Labelled photos from "data", an image-classification folder in gabrielaiji/deep_learning. The possible labels are: acier, combat, dragon, eau, feu, glace, insecte, normal, plante, poison, psy, roche, sol, spectre, tenebres, électrique.

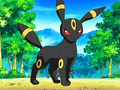
Label: tenebres

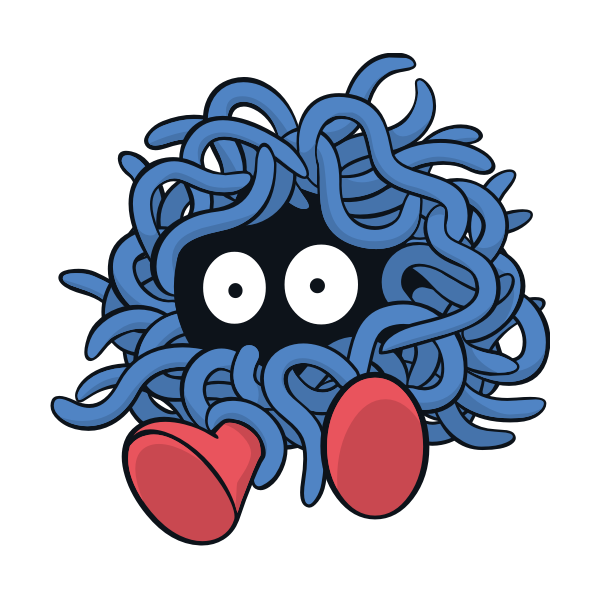
Label: plante

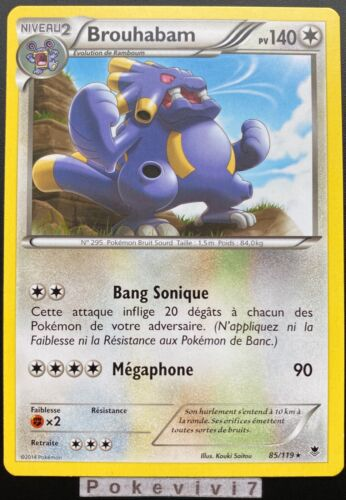
Label: normal

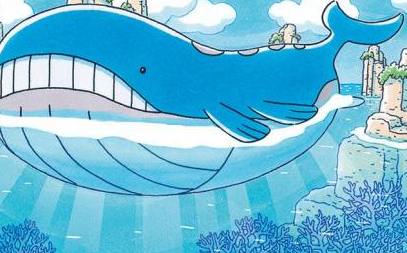
Label: eau

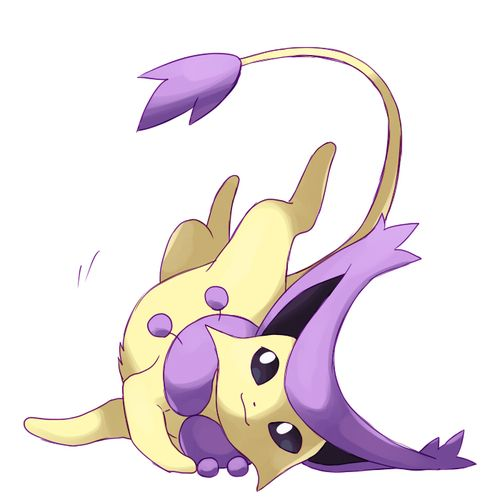
Label: normal

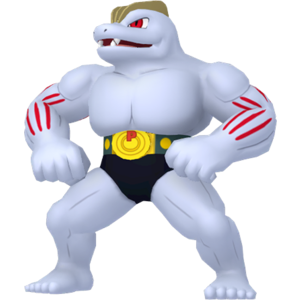
Label: combat
